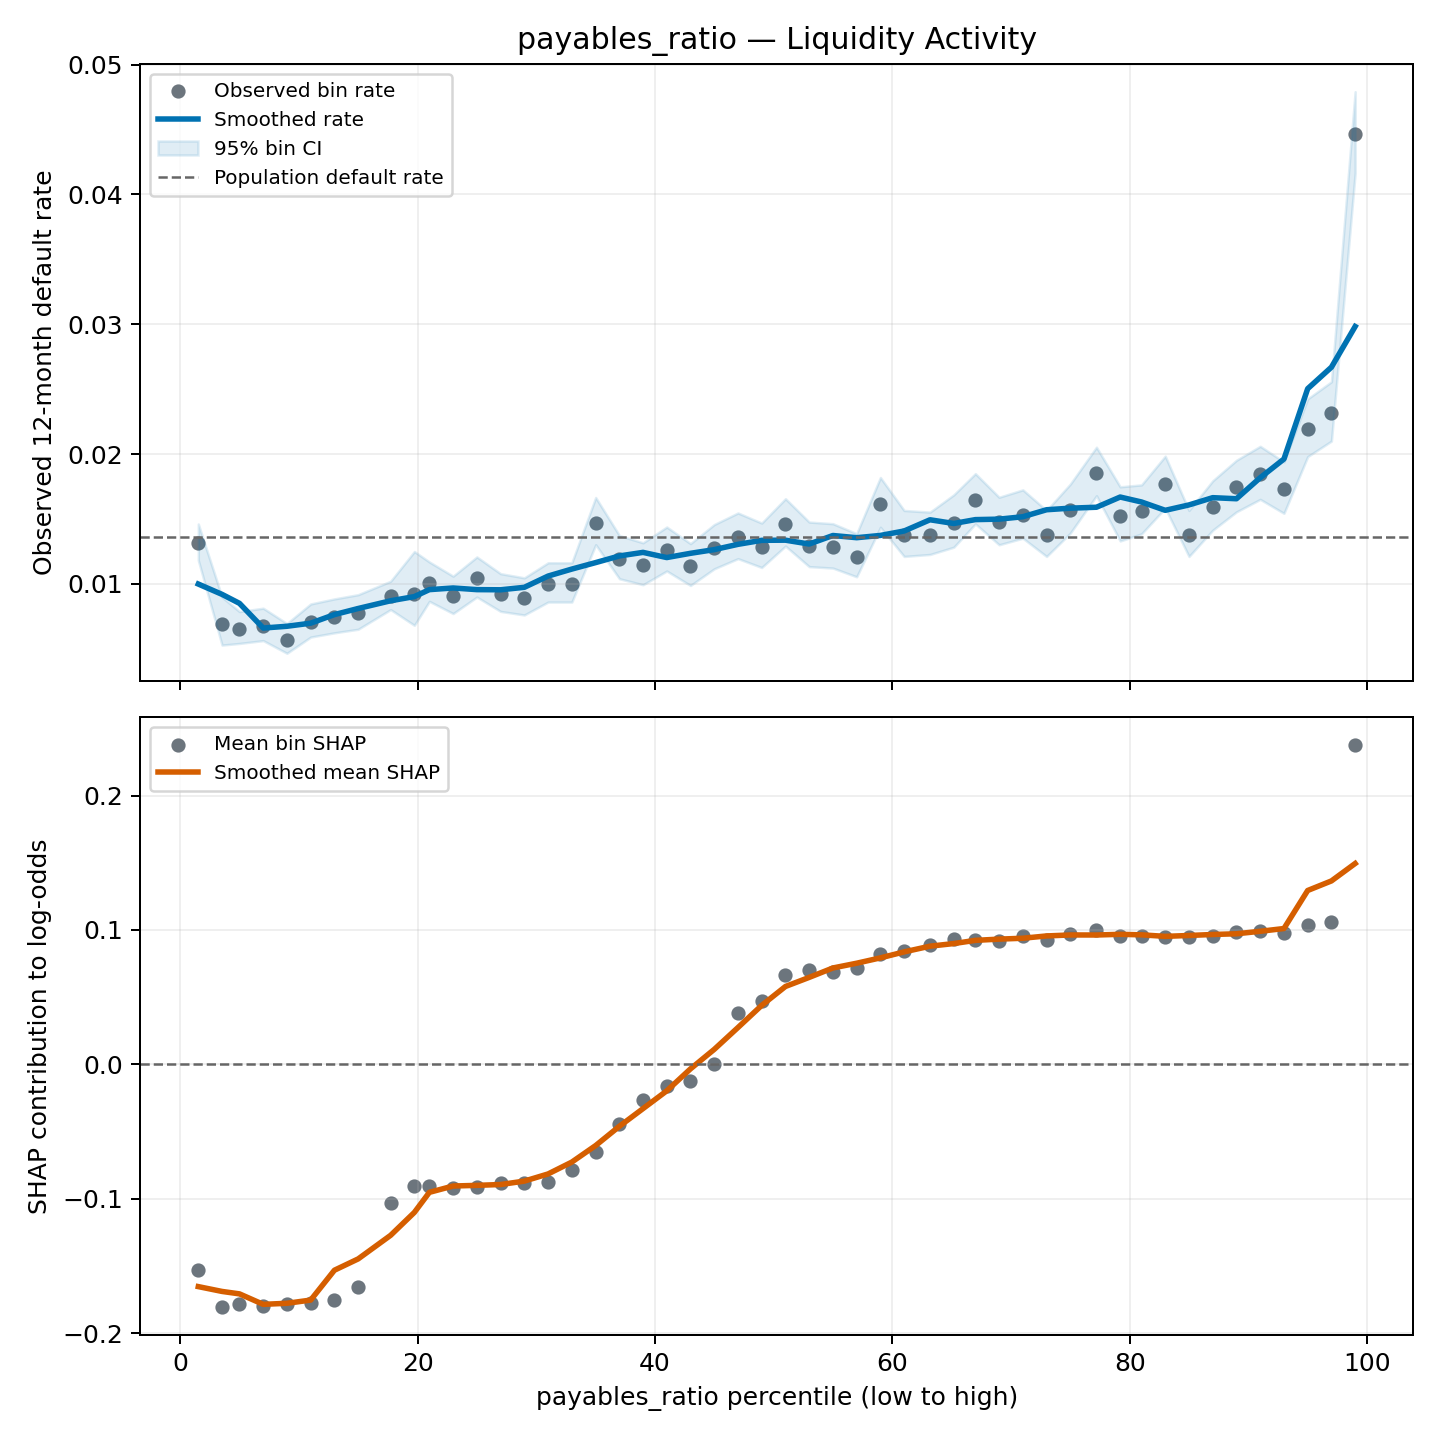

Values plotted in this chart, from the file beside it:
group, feature, curve_type, bin, n_obs, n_defaults, observed_default_rate, feature_value_min, feature_value_median, feature_value_max, shap_sample_rows, mean_shap, default_rate_ci_lower, default_rate_ci_upper, shrunk_default_rate, percentile_start, percentile_end, percentile_midpoint, smoothed_default_rate, smoothed_mean_shap
liquidity_activity, payables_ratio, quantile, 0, 25566, 336, 0.01314, -3.584, 0.0, 0.0, 3101, -0.1528, 0.01182, 0.01461, 0.01314, 0.0, 3.062, 1.531, 0.009988, -0.1654
liquidity_activity, payables_ratio, quantile, 1, 7835, 54, 0.006892, 8.199399557970369e-08, 9.18756155194276e-05, 0.0002289, 935, -0.1804, 0.005286, 0.008981, 0.006976, 3.062, 4, 3.531, 0.009193, -0.169
liquidity_activity, payables_ratio, quantile, 2, 16700, 109, 0.006527, 0.0002291, 0.0005468, 0.0008932, 1985, -0.1781, 0.005414, 0.007867, 0.006569, 4, 6, 5, 0.008501, -0.1708
liquidity_activity, payables_ratio, quantile, 3, 16701, 113, 0.006766, 0.0008934, 0.001298, 0.001772, 2012, -0.1798, 0.005631, 0.008128, 0.006807, 6, 8, 7, 0.006598, -0.1786
liquidity_activity, payables_ratio, quantile, 4, 16700, 95, 0.005689, 0.001772, 0.002317, 0.002953, 1963, -0.1782, 0.004656, 0.006949, 0.005736, 8, 10, 9, 0.006735, -0.1778
liquidity_activity, payables_ratio, quantile, 5, 16700, 118, 0.007066, 0.002953, 0.003692, 0.004539, 1979, -0.1775, 0.005904, 0.008455, 0.007105, 10, 12, 11, 0.006973, -0.1755
liquidity_activity, payables_ratio, quantile, 6, 16701, 124, 0.007425, 0.004539, 0.005299, 0.006391, 1990, -0.1756, 0.006231, 0.008845, 0.007461, 12, 14, 13, 0.007635, -0.1532
liquidity_activity, payables_ratio, quantile, 7, 16700, 129, 0.007725, 0.006391, 0.007688, 0.009171, 1957, -0.166, 0.006505, 0.00917, 0.007759, 14, 16, 15, 0.008104, -0.1448
liquidity_activity, payables_ratio, quantile, 8, 28958, 262, 0.009048, 0.009171, 0.01041, 0.01041, 3343, -0.1034, 0.00802, 0.01021, 0.009063, 16, 19.47, 17.73, 0.008699, -0.1273
liquidity_activity, payables_ratio, quantile, 9, 4443, 41, 0.009228, 0.01041, 0.01072, 0.01121, 534, -0.0906, 0.00681, 0.01249, 0.009324, 19.47, 20, 19.73, 0.009021, -0.1102
liquidity_activity, payables_ratio, quantile, 10, 16700, 168, 0.01006, 0.01121, 0.01312, 0.01531, 1993, -0.09082, 0.008655, 0.01169, 0.01008, 20, 22, 21, 0.009557, -0.09527
liquidity_activity, payables_ratio, quantile, 11, 16700, 151, 0.009042, 0.01531, 0.01774, 0.02045, 2012, -0.09172, 0.007715, 0.01059, 0.009069, 22, 24, 23, 0.009685, -0.09055
liquidity_activity, payables_ratio, quantile, 12, 16700, 174, 0.01042, 0.02045, 0.02344, 0.02658, 2037, -0.09101, 0.008988, 0.01208, 0.01044, 24, 26, 25.0, 0.009557, -0.09008
liquidity_activity, payables_ratio, quantile, 13, 16701, 154, 0.009221, 0.02658, 0.02998, 0.03357, 1978, -0.08862, 0.00788, 0.01079, 0.009247, 26, 28, 27, 0.009545, -0.08944
liquidity_activity, payables_ratio, quantile, 14, 16700, 149, 0.008922, 0.03357, 0.03525, 0.03915, 2002, -0.08817, 0.007605, 0.01047, 0.00895, 28, 30, 29, 0.009735, -0.0869
liquidity_activity, payables_ratio, quantile, 15, 16700, 167, 0.01, 0.03915, 0.04331, 0.0477, 2039, -0.08767, 0.0086, 0.01163, 0.01002, 30, 32, 31, 0.0106, -0.08158
liquidity_activity, payables_ratio, quantile, 16, 16701, 167, 0.009999, 0.0477, 0.05221, 0.05696, 1956, -0.07879, 0.008599, 0.01163, 0.01002, 32, 34, 33, 0.01114, -0.07275
liquidity_activity, payables_ratio, quantile, 17, 16910, 249, 0.01473, 0.05696, 0.05752, 0.05752, 2043, -0.0649, 0.01302, 0.01665, 0.01472, 34, 36.03, 35.01, 0.01164, -0.06041
liquidity_activity, payables_ratio, quantile, 18, 16490, 197, 0.01195, 0.05752, 0.06138, 0.06644, 2005, -0.04429, 0.0104, 0.01372, 0.01196, 36.03, 38, 37.01, 0.01215, -0.04609
liquidity_activity, payables_ratio, quantile, 19, 16701, 191, 0.01144, 0.06644, 0.07162, 0.07572, 2027, -0.02668, 0.009932, 0.01317, 0.01145, 38, 40, 39, 0.01243, -0.03295
liquidity_activity, payables_ratio, quantile, 20, 16700, 210, 0.01257, 0.07572, 0.08115, 0.08677, 1979, -0.01604, 0.01099, 0.01438, 0.01258, 40, 42, 41, 0.01203, -0.01972
liquidity_activity, payables_ratio, quantile, 21, 16700, 190, 0.01138, 0.08677, 0.0924, 0.09784, 2044, -0.0125, 0.009877, 0.0131, 0.01139, 42, 44, 43, 0.01235, -0.003364
liquidity_activity, payables_ratio, quantile, 22, 16700, 213, 0.01275, 0.09784, 0.1037, 0.1088, 2076, 0.0001958, 0.01116, 0.01457, 0.01276, 44, 46, 45, 0.01264, 0.01114
liquidity_activity, payables_ratio, quantile, 23, 16701, 227, 0.01359, 0.1088, 0.1144, 0.1204, 2021, 0.03802, 0.01194, 0.01546, 0.01359, 46, 48, 47, 0.01304, 0.02741
liquidity_activity, payables_ratio, quantile, 24, 16717, 215, 0.01286, 0.1204, 0.1262, 0.1318, 1965, 0.04703, 0.01126, 0.01468, 0.01287, 48, 50, 49, 0.01335, 0.0439
liquidity_activity, payables_ratio, quantile, 25, 16683, 244, 0.01463, 0.1318, 0.1375, 0.1438, 2006, 0.06632, 0.01291, 0.01656, 0.01462, 50, 52, 51, 0.01337, 0.05796
liquidity_activity, payables_ratio, quantile, 26, 16701, 216, 0.01293, 0.1438, 0.1497, 0.1561, 1976, 0.06997, 0.01133, 0.01476, 0.01294, 52, 54, 53, 0.01307, 0.06472
liquidity_activity, payables_ratio, quantile, 27, 16700, 214, 0.01281, 0.1561, 0.162, 0.1683, 1990, 0.06865, 0.01122, 0.01464, 0.01282, 54, 56, 55, 0.01373, 0.07173
liquidity_activity, payables_ratio, quantile, 28, 16700, 202, 0.0121, 0.1683, 0.1748, 0.1816, 2005, 0.07136, 0.01055, 0.01387, 0.0121, 56, 58, 57, 0.01356, 0.07527
liquidity_activity, payables_ratio, quantile, 29, 16701, 270, 0.01617, 0.1816, 0.188, 0.1929, 2008, 0.08231, 0.01436, 0.01819, 0.01615, 58, 60, 59, 0.01373, 0.07925
liquidity_activity, payables_ratio, quantile, 30, 16700, 230, 0.01377, 0.1929, 0.1977, 0.204, 1984, 0.084, 0.01211, 0.01566, 0.01377, 60, 62, 61, 0.01407, 0.08371
liquidity_activity, payables_ratio, quantile, 31, 19707, 272, 0.0138, 0.204, 0.2127, 0.2177, 2292, 0.08855, 0.01227, 0.01553, 0.0138, 62, 64.36, 63.18, 0.01494, 0.08796
liquidity_activity, payables_ratio, quantile, 32, 13734, 202, 0.01471, 0.2177, 0.2218, 0.2261, 1634, 0.09341, 0.01283, 0.01686, 0.0147, 64.36, 66, 65.18, 0.01465, 0.0899
liquidity_activity, payables_ratio, quantile, 33, 16660, 274, 0.01645, 0.2261, 0.2297, 0.2358, 1966, 0.09249, 0.01462, 0.01849, 0.01643, 66, 68, 67, 0.01495, 0.09229
liquidity_activity, payables_ratio, quantile, 34, 16700, 246, 0.01473, 0.2358, 0.2427, 0.2503, 2003, 0.09189, 0.01301, 0.01667, 0.01472, 68, 70, 69, 0.01499, 0.0932
liquidity_activity, payables_ratio, quantile, 35, 16700, 255, 0.01527, 0.2503, 0.2568, 0.262, 2042, 0.09577, 0.01352, 0.01724, 0.01526, 70, 72, 71, 0.01517, 0.09386
liquidity_activity, payables_ratio, quantile, 36, 16701, 230, 0.01377, 0.262, 0.2707, 0.2786, 2026, 0.09242, 0.01211, 0.01565, 0.01377, 72, 74, 73, 0.01571, 0.09558
liquidity_activity, payables_ratio, quantile, 37, 16700, 262, 0.01569, 0.2786, 0.2877, 0.2972, 1990, 0.0967, 0.01391, 0.01769, 0.01568, 74, 76, 75.0, 0.01583, 0.0963
liquidity_activity, payables_ratio, quantile, 38, 20090, 373, 0.01857, 0.2972, 0.3019, 0.3029, 2463, 0.1001, 0.01679, 0.02053, 0.01854, 76, 78.41, 77.2, 0.0159, 0.09627
liquidity_activity, payables_ratio, quantile, 39, 13311, 203, 0.01525, 0.3029, 0.308, 0.3158, 1594, 0.09552, 0.0133, 0.01748, 0.01524, 78.41, 80, 79.2, 0.01669, 0.09678
liquidity_activity, payables_ratio, quantile, 40, 16700, 261, 0.01563, 0.3158, 0.3262, 0.3374, 2037, 0.09564, 0.01386, 0.01762, 0.01562, 80, 82, 81, 0.01631, 0.09639
liquidity_activity, payables_ratio, quantile, 41, 16700, 296, 0.01772, 0.3374, 0.3488, 0.361, 2057, 0.09499, 0.01583, 0.01984, 0.0177, 82, 84, 83, 0.01567, 0.09526
liquidity_activity, payables_ratio, quantile, 42, 16700, 230, 0.01377, 0.361, 0.3736, 0.3871, 1944, 0.09468, 0.01211, 0.01566, 0.01377, 84, 86, 85, 0.01608, 0.09592
liquidity_activity, payables_ratio, quantile, 43, 16701, 266, 0.01593, 0.3871, 0.4011, 0.4166, 1993, 0.0955, 0.01414, 0.01794, 0.01591, 86, 88, 87, 0.01664, 0.09666
liquidity_activity, payables_ratio, quantile, 44, 16700, 291, 0.01743, 0.4166, 0.4329, 0.4509, 2020, 0.09873, 0.01555, 0.01952, 0.0174, 88, 90, 89, 0.01656, 0.09718
liquidity_activity, payables_ratio, quantile, 45, 16700, 308, 0.01844, 0.4509, 0.4707, 0.4921, 1918, 0.09945, 0.01651, 0.0206, 0.01841, 90, 92, 91, 0.01818, 0.09903
liquidity_activity, payables_ratio, quantile, 46, 16701, 289, 0.0173, 0.4921, 0.5161, 0.5437, 2017, 0.09752, 0.01543, 0.0194, 0.01728, 92, 94, 93, 0.01962, 0.1011
liquidity_activity, payables_ratio, quantile, 47, 16700, 366, 0.02192, 0.5437, 0.5755, 0.6142, 2011, 0.1039, 0.0198, 0.02425, 0.02187, 94, 96, 95, 0.02503, 0.1294
liquidity_activity, payables_ratio, quantile, 48, 16700, 387, 0.02317, 0.6142, 0.6636, 0.7291, 2010, 0.1058, 0.021, 0.02557, 0.02312, 96, 98, 97, 0.02669, 0.1365
liquidity_activity, payables_ratio, quantile, 49, 16701, 746, 0.04467, 0.7291, 0.8267, 13.39, 2038, 0.2376, 0.04164, 0.04791, 0.04448, 98, 100.0, 99, 0.02982, 0.1495
